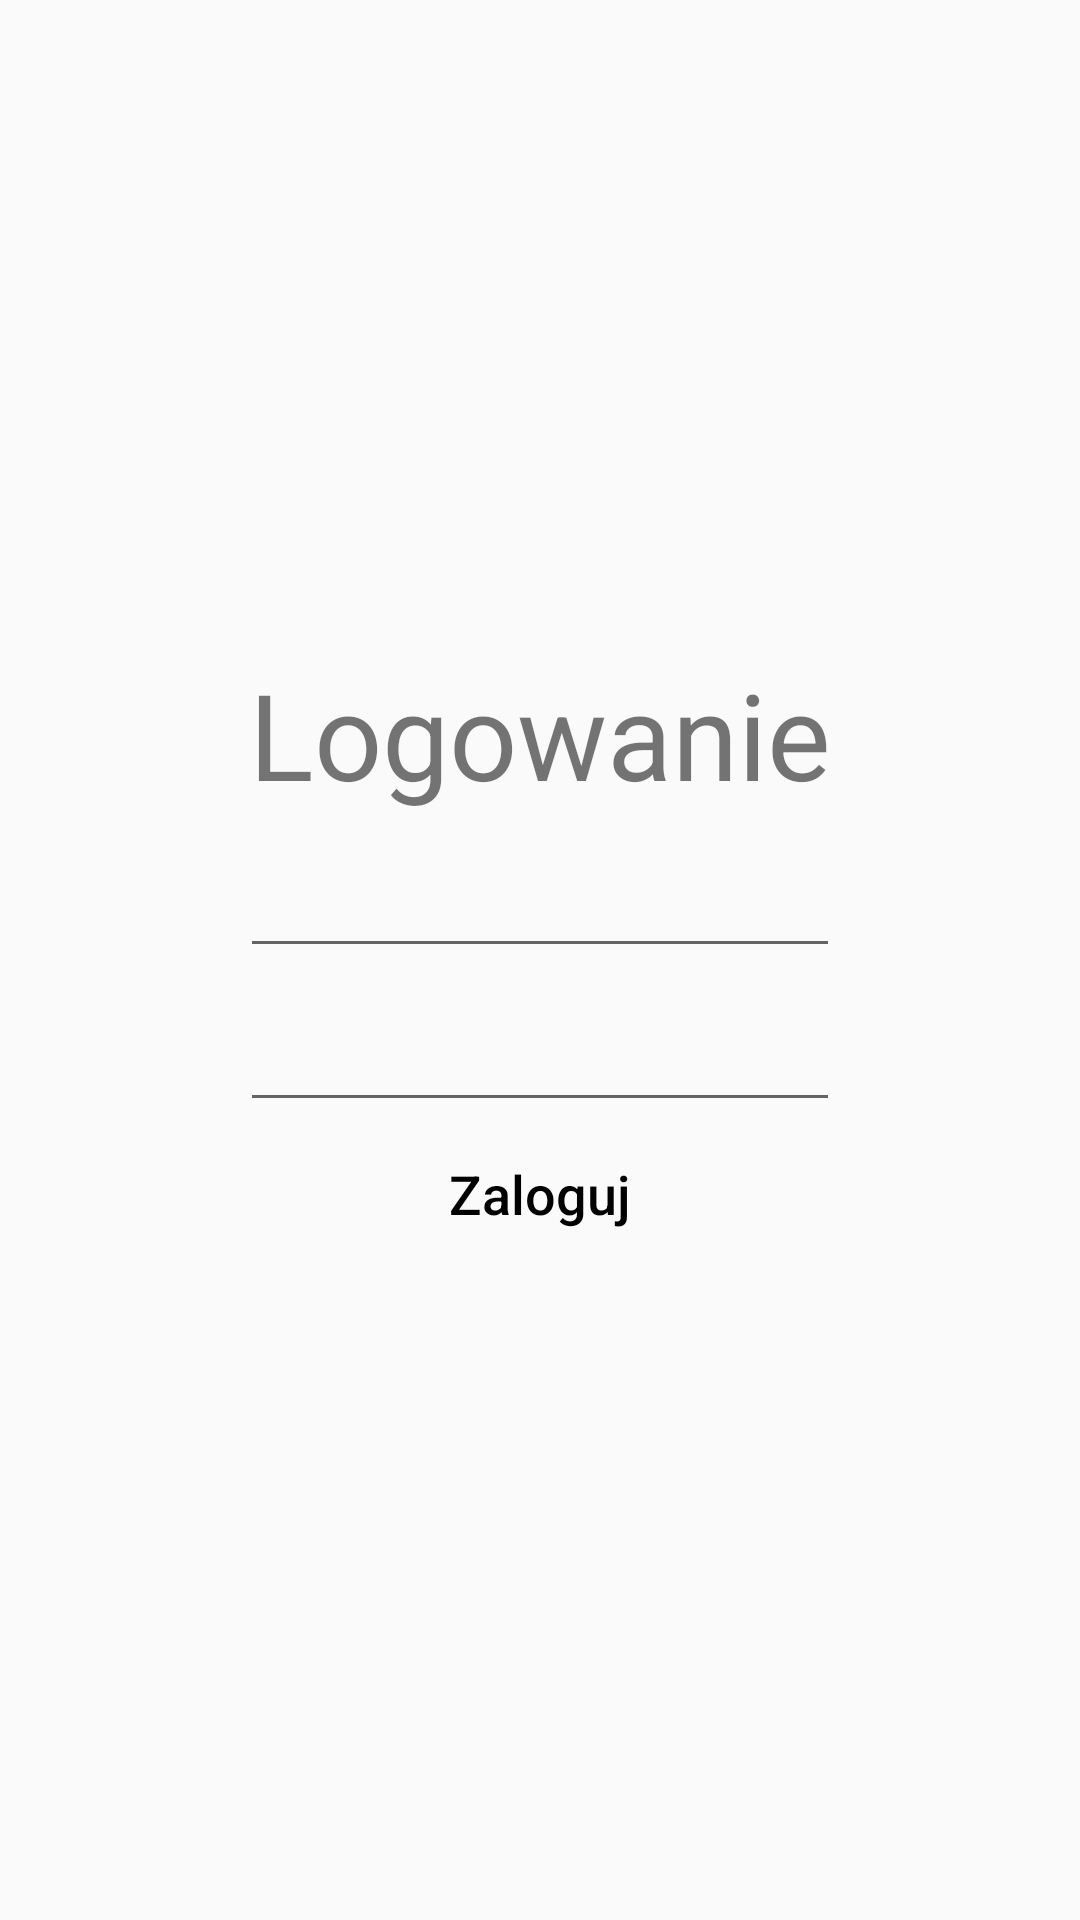

Here is an Android app screen rendered from its layout file. Give the layout XML and the strings, colors and styles it references.
<!-- AndroidManifest.xml: application theme AppTheme -->
<!-- res/layout/activity_login.xml -->
<?xml version="1.0" encoding="utf-8"?>
<LinearLayout xmlns:android="http://schemas.android.com/apk/res/android"
    android:layout_width="match_parent"
    android:layout_height="match_parent"
    android:background="@color/red_1"
    android:gravity="center"
    android:orientation="vertical">


    <TextView
        android:layout_width="wrap_content"
        android:layout_height="wrap_content"
        android:text="Logowanie"
        android:textColor="@color/yellow"
        android:textSize="40sp" />

    <EditText
        android:id="@+id/login"
        android:layout_width="200dp"
        android:layout_height="wrap_content"
        android:layout_marginTop="10dp"
        android:inputType="textPersonName|textCapWords"/>

    <EditText
        android:id="@+id/password"
        android:layout_width="200dp"
        android:layout_height="wrap_content"
        android:layout_marginTop="10dp"
        android:inputType="textPersonName|textCapWords"/>

    <Button
        android:id="@+id/nastepnyPomiarButton"
        android:layout_width="wrap_content"
        android:layout_height="wrap_content"
        android:text="Zaloguj"
        android:textAllCaps="false"
        android:textColor="@color/black"
        android:textSize="18dp"
        android:background="@drawable/yellow_button_bg_shape"/>

</LinearLayout>
<!-- resources referenced by this layout -->
<resources>
  <color name="black">#FF000000</color>
  <!-- drawable yellow_button_bg_shape (drawable-nodpi) -->
  <?xml version="1.0" encoding="utf-8"?>
  <shape xmlns:android="http://schemas.android.com/apk/res/android"
  	android:shape="rectangle" >
  	<corners android:radius="10dp" />
  	<solid android:color="@color/yellow" />
  </shape>
  <style name="AppTheme" parent="Theme.AppCompat.Light.DarkActionBar">
  		<item name="colorPrimary">@color/colorPrimary</item>
  		<item name="colorPrimaryDark">@color/colorPrimaryDark</item>
  		<item name="colorAccent">@color/colorAccent</item>
  	</style>
  <color name="colorPrimary">#008577</color>
  <color name="colorPrimaryDark">#00574B</color>
  <color name="colorAccent">#D81B60</color>
</resources>
